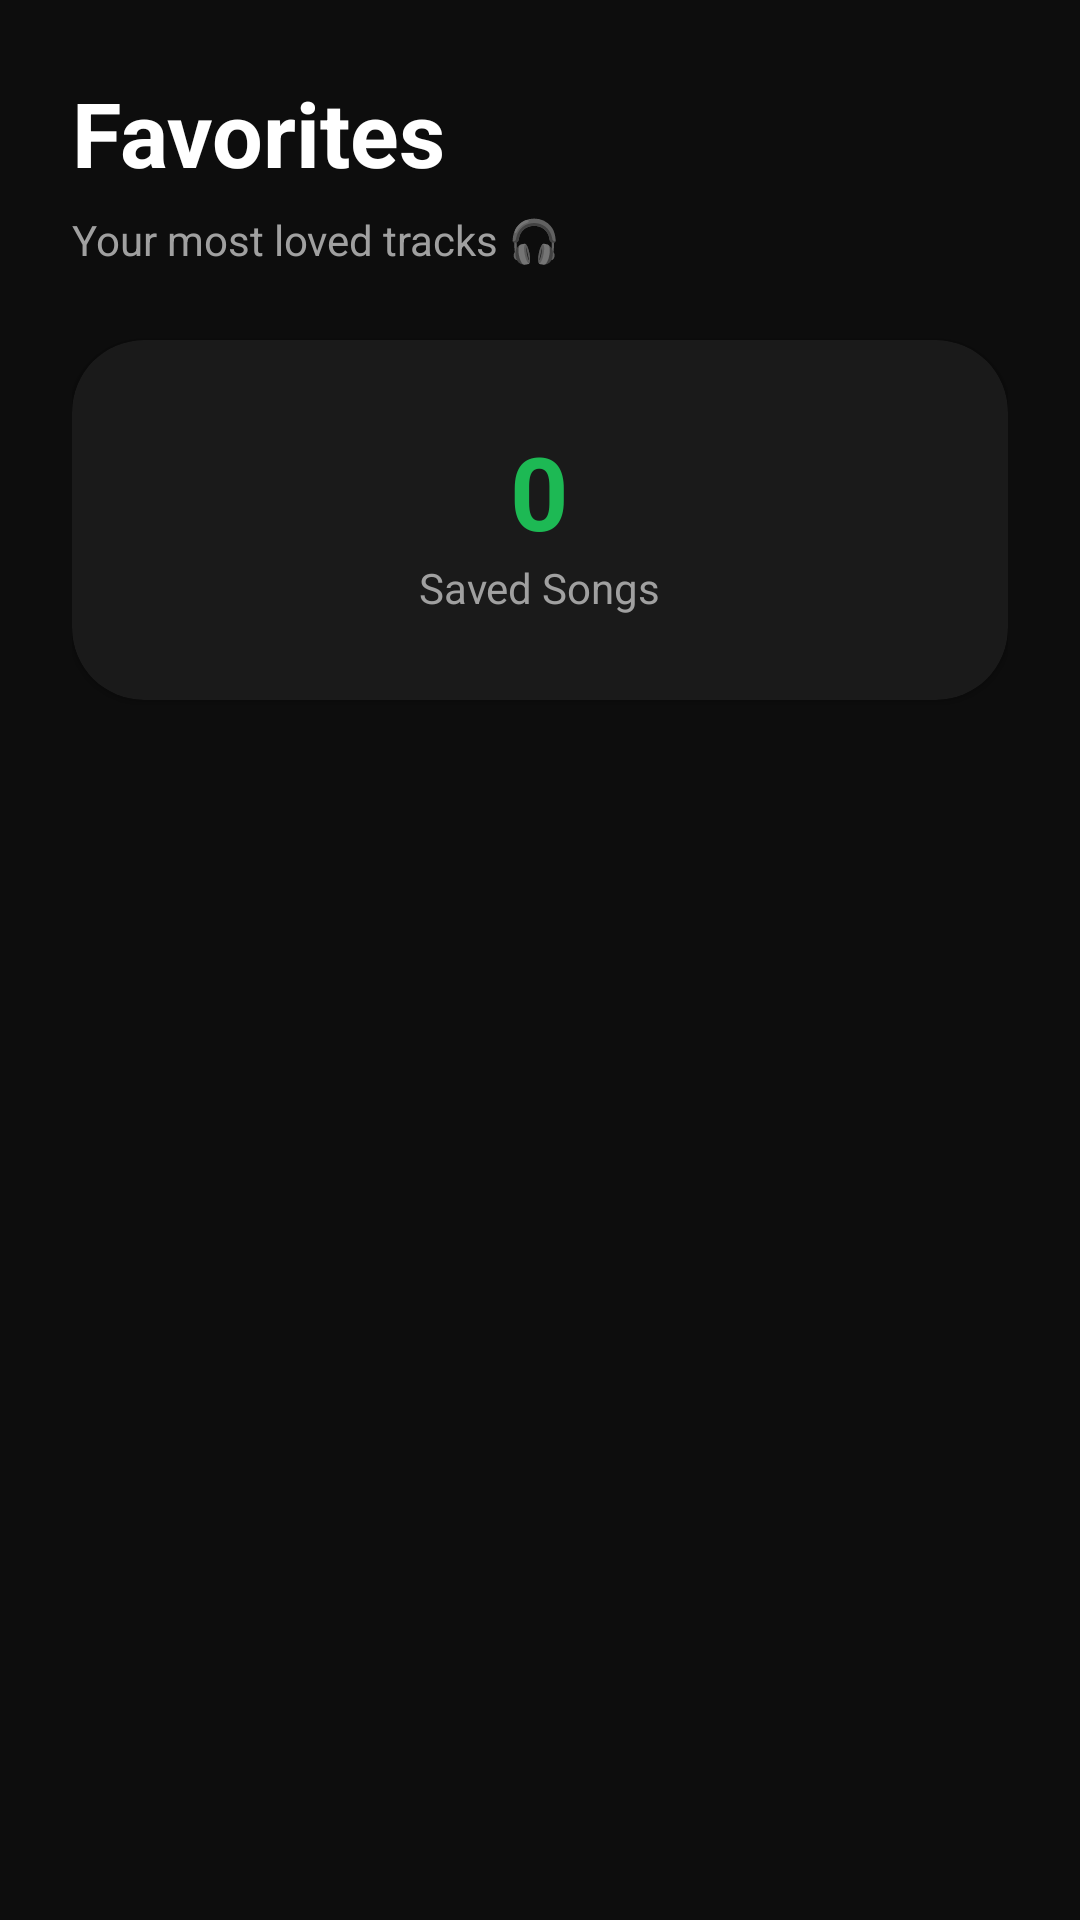

Reconstruct the res/layout file that produces this screen, plus the resources it refers to.
<!-- AndroidManifest.xml: application theme Theme.MusicApp -->
<!-- res/layout/activity_favorites.xml -->
<?xml version="1.0" encoding="utf-8"?>
<LinearLayout xmlns:android="http://schemas.android.com/apk/res/android"
    xmlns:app="http://schemas.android.com/apk/res-auto"
    android:layout_width="match_parent"
    android:layout_height="match_parent"
    android:orientation="vertical"
    android:background="@color/background"
    android:padding="24dp">

    
    <TextView
        android:layout_width="wrap_content"
        android:layout_height="wrap_content"
        android:text="Favorites"
        android:textSize="30sp"
        android:textStyle="bold"
        android:textColor="@color/text_primary" />

    <TextView
        android:layout_width="wrap_content"
        android:layout_height="wrap_content"
        android:text="Your most loved tracks 🎧"
        android:textSize="14sp"
        android:textColor="@color/text_secondary"
        android:layout_marginTop="6dp" />

    
    <androidx.cardview.widget.CardView
        android:layout_width="match_parent"
        android:layout_height="120dp"
        android:layout_marginTop="24dp"
        app:cardCornerRadius="24dp"
        app:cardBackgroundColor="@color/card">

        <LinearLayout
            android:layout_width="match_parent"
            android:layout_height="match_parent"
            android:gravity="center"
            android:orientation="vertical">

            <TextView
                android:id="@+id/favCount"
                android:layout_width="wrap_content"
                android:layout_height="wrap_content"
                android:text="0"
                android:textSize="34sp"
                android:textStyle="bold"
                android:textColor="@color/primary" />

            <TextView
                android:layout_width="wrap_content"
                android:layout_height="wrap_content"
                android:text="Saved Songs"
                android:textColor="@color/text_secondary" />

        </LinearLayout>

    </androidx.cardview.widget.CardView>

    
    <androidx.recyclerview.widget.RecyclerView
        android:id="@+id/favRecycler"
        android:layout_width="match_parent"
        android:layout_height="0dp"
        android:layout_weight="1"
        android:layout_marginTop="22dp"
        android:clipToPadding="false"
        android:paddingBottom="20dp"
        android:scrollbars="none" />

</LinearLayout>
<!-- resources referenced by this layout -->
<resources>
  <color name="background">#0D0D0D</color>
  <color name="card">#1A1A1A</color>
  <color name="primary">#1DB954</color>
  <color name="text_primary">#FFFFFF</color>
  <color name="text_secondary">#A0A0A0</color>
  <style name="Theme.MusicApp" parent="Base.Theme.MusicApp" />
  <style name="Base.Theme.MusicApp" parent="Theme.Material3.Light.NoActionBar">
  
          
          <item name="colorPrimary">@color/primary</item>
          <item name="colorPrimaryContainer">@color/primary</item>
  
          
          <item name="android:windowBackground">@color/background</item>
  
          
          <item name="android:statusBarColor">@color/primary</item>
  
          
          <item name="android:textColorPrimary">@color/text_primary</item>
          <item name="android:textColorSecondary">@color/text_secondary</item>
  
      </style>
</resources>
